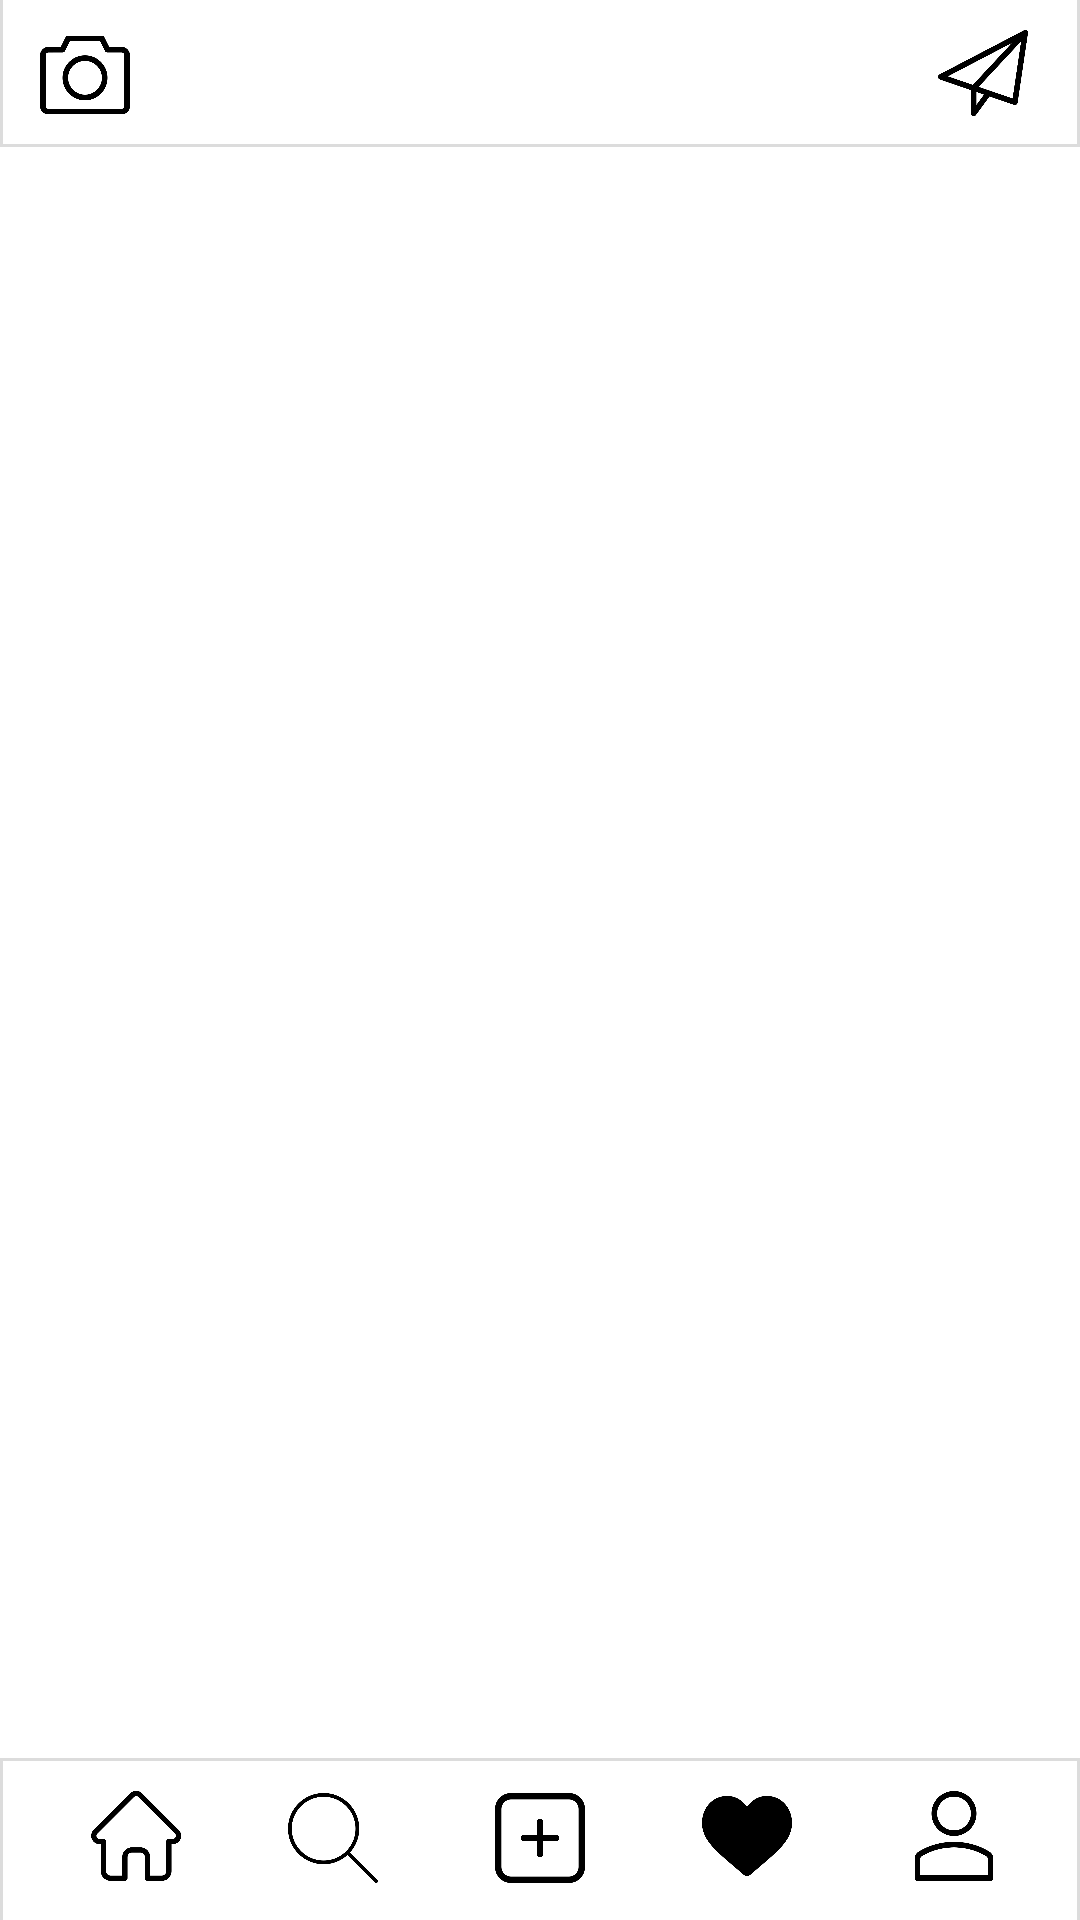

Here is an Android app screen rendered from its layout file. Give the layout XML and the strings, colors and styles it references.
<!-- AndroidManifest.xml: application theme AppTheme -->
<!-- res/layout/activity_notification.xml -->
<?xml version="1.0" encoding="utf-8"?>
<LinearLayout xmlns:android="http://schemas.android.com/apk/res/android"
    xmlns:app="http://schemas.android.com/apk/res-auto"
    android:orientation="vertical"
    android:layout_width="match_parent"
    android:layout_height="match_parent">

    <androidx.constraintlayout.widget.ConstraintLayout
        android:layout_width="match_parent"
        android:layout_height="50dp"
        android:orientation="horizontal"
        app:layout_constraintBottom_toBottomOf="parent"
        app:layout_constraintEnd_toEndOf="parent"
        app:layout_constraintHorizontal_bias="1.0"
        app:layout_constraintStart_toStartOf="parent"
        app:layout_constraintTop_toTopOf="parent"
        app:layout_constraintVertical_bias="0.0"
        android:background="@drawable/border_layout_under">

        <ImageView
            android:id="@+id/imageView"
            android:layout_width="30dp"
            android:layout_height="30dp"
            android:layout_weight="1"
            app:layout_constraintBottom_toBottomOf="parent"
            app:layout_constraintEnd_toEndOf="parent"
            app:layout_constraintHorizontal_bias="0.04"
            app:layout_constraintStart_toStartOf="parent"
            app:layout_constraintTop_toTopOf="parent"
            app:srcCompat="@drawable/camerabutton" />

        <ImageView
            android:id="@+id/imageView2"
            android:layout_width="100dp"
            android:layout_height="32dp"
            android:layout_weight="1"
            app:layout_constraintBottom_toBottomOf="parent"
            app:layout_constraintEnd_toEndOf="parent"
            app:layout_constraintHorizontal_bias="0.026"
            app:layout_constraintStart_toEndOf="@+id/imageView"
            app:layout_constraintTop_toTopOf="parent"
            app:srcCompat="@drawable/inyrogram_title" />

        <ImageView
            android:id="@+id/imageView3"
            android:layout_width="30dp"
            android:layout_height="30dp"
            android:layout_marginEnd="16dp"
            android:layout_marginRight="16dp"
            app:layout_constraintBottom_toBottomOf="parent"
            app:layout_constraintEnd_toEndOf="parent"
            app:layout_constraintHorizontal_bias="0.996"
            app:layout_constraintStart_toStartOf="parent"
            app:layout_constraintTop_toTopOf="parent"
            app:srcCompat="@drawable/dmbutton" />
    </androidx.constraintlayout.widget.ConstraintLayout>
    
    
    
    
    <ListView
        android:id="@+id/listView"
        android:layout_width="match_parent"
        android:layout_height="match_parent"
        android:layout_weight="1"/>

    

    <androidx.constraintlayout.widget.ConstraintLayout
        android:layout_width="match_parent"
        android:layout_height="55dp"
        android:background="@drawable/border_layout_up"
        app:layout_constraintBottom_toBottomOf="parent"
        app:layout_constraintEnd_toEndOf="parent"
        app:layout_constraintHorizontal_bias="0.0"
        app:layout_constraintStart_toStartOf="parent"
        app:layout_constraintTop_toTopOf="parent"
        app:layout_constraintVertical_bias="1.0">

        <ToggleButton
            android:id="@+id/toggleButton1"
            android:layout_width="30dp"
            android:layout_height="30dp"
            android:layout_marginStart="8dp"
            android:layout_marginLeft="8dp"
            android:layout_marginTop="8dp"
            android:layout_marginEnd="8dp"
            android:layout_marginRight="8dp"
            android:layout_marginBottom="8dp"
            android:background="@drawable/homebutton"
            android:text="ToggleButton"
            android:textOff=""
            android:textOn=""
            app:layout_constraintBottom_toBottomOf="parent"
            app:layout_constraintEnd_toEndOf="parent"
            app:layout_constraintHorizontal_bias="0.071"
            app:layout_constraintStart_toStartOf="parent"
            app:layout_constraintTop_toTopOf="parent"
            app:layout_constraintVertical_bias="0.444" />

        <ToggleButton
            android:id="@+id/toggleButton2"
            android:layout_width="30dp"
            android:layout_height="30dp"
            android:layout_marginStart="8dp"
            android:layout_marginLeft="8dp"
            android:layout_marginTop="8dp"
            android:layout_marginEnd="8dp"
            android:layout_marginRight="8dp"
            android:layout_marginBottom="8dp"
            android:background="@drawable/searchbutton"
            android:text="ToggleButton"
            android:textOff=""
            android:textOn=""
            app:layout_constraintBottom_toBottomOf="parent"
            app:layout_constraintEnd_toEndOf="parent"
            app:layout_constraintHorizontal_bias="0.28"
            app:layout_constraintStart_toStartOf="parent"
            app:layout_constraintTop_toTopOf="parent" />

        <ToggleButton
            android:id="@+id/toggleButton3"
            android:layout_width="30dp"
            android:layout_height="30dp"
            android:layout_marginStart="8dp"
            android:layout_marginLeft="8dp"
            android:layout_marginTop="8dp"
            android:layout_marginEnd="8dp"
            android:layout_marginRight="8dp"
            android:layout_marginBottom="8dp"
            android:background="@drawable/addbutton"
            android:text="ToggleButton"
            android:textOff=""
            android:textOn=""
            app:layout_constraintBottom_toBottomOf="parent"
            app:layout_constraintEnd_toEndOf="parent"
            app:layout_constraintStart_toStartOf="parent"
            app:layout_constraintTop_toTopOf="parent"
            app:layout_constraintVertical_bias="0.5" />

        <ToggleButton
            android:id="@+id/toggleButton4"
            android:layout_width="30dp"
            android:layout_height="30dp"
            android:layout_marginStart="8dp"
            android:layout_marginLeft="8dp"
            android:layout_marginTop="8dp"
            android:layout_marginEnd="8dp"
            android:layout_marginRight="8dp"
            android:layout_marginBottom="8dp"
            android:background="@drawable/heartonbutton"
            android:text="ToggleButton"
            android:textOff=""
            android:textOn=""
            app:layout_constraintBottom_toBottomOf="parent"
            app:layout_constraintEnd_toEndOf="parent"
            app:layout_constraintHorizontal_bias="0.72"
            app:layout_constraintStart_toStartOf="parent"
            app:layout_constraintTop_toTopOf="parent"
            app:layout_constraintVertical_bias="0.444" />

        <ToggleButton
            android:id="@+id/toggleButton5"
            android:layout_width="30dp"
            android:layout_height="30dp"
            android:layout_marginStart="8dp"
            android:layout_marginLeft="8dp"
            android:layout_marginTop="8dp"
            android:layout_marginEnd="8dp"
            android:layout_marginRight="8dp"
            android:layout_marginBottom="8dp"
            android:background="@drawable/userbutton"
            android:text="ToggleButton"
            android:textOff=""
            android:textOn=""
            app:layout_constraintBottom_toBottomOf="parent"
            app:layout_constraintEnd_toEndOf="parent"
            app:layout_constraintHorizontal_bias="0.939"
            app:layout_constraintStart_toStartOf="parent"
            app:layout_constraintTop_toTopOf="parent"
            app:layout_constraintVertical_bias="0.444" />

    </androidx.constraintlayout.widget.ConstraintLayout>

</LinearLayout>
<!-- resources referenced by this layout -->
<resources>
  <!-- drawable addbutton: png bitmap (drawable-v24, 6516 bytes) -->
  <!-- drawable border_layout_under (drawable) -->
  <?xml version="1.0" encoding="utf-8"?>
  <layer-list xmlns:android="http://schemas.android.com/apk/res/android" >
  
      <item
          android:bottom="1dp"
          android:left="0dp"
          android:right="0dp"
          android:top="-2dp">
          <shape android:shape="rectangle" >
              <stroke
                  android:width="1dp"
                  android:color="#dcdcdc" />
  
              <solid android:color="#FFF" />
          </shape>
      </item>
  
  </layer-list>
  <!-- drawable border_layout_up (drawable) -->
  <?xml version="1.0" encoding="utf-8"?>
  <layer-list xmlns:android="http://schemas.android.com/apk/res/android" >
  
      <item
          android:bottom="-1dp"
          android:left="0dp"
          android:right="0dp"
          android:top="1dp">
          <shape android:shape="rectangle" >
              <stroke
                  android:width="1dp"
                  android:color="#dcdcdc" />
  
              <solid android:color="#FFF" />
          </shape>
      </item>
  
  </layer-list>
  <!-- drawable camerabutton: png bitmap (drawable-v24, 9732 bytes) -->
  <!-- drawable dmbutton: png bitmap (drawable-v24, 12592 bytes) -->
  <!-- drawable heartonbutton: png bitmap (drawable-v24, 8258 bytes) -->
  <!-- drawable homebutton: png bitmap (drawable-v24, 6700 bytes) -->
  <!-- drawable searchbutton: png bitmap (drawable-v24, 9602 bytes) -->
  <!-- drawable userbutton: png bitmap (drawable-v24, 9173 bytes) -->
</resources>
